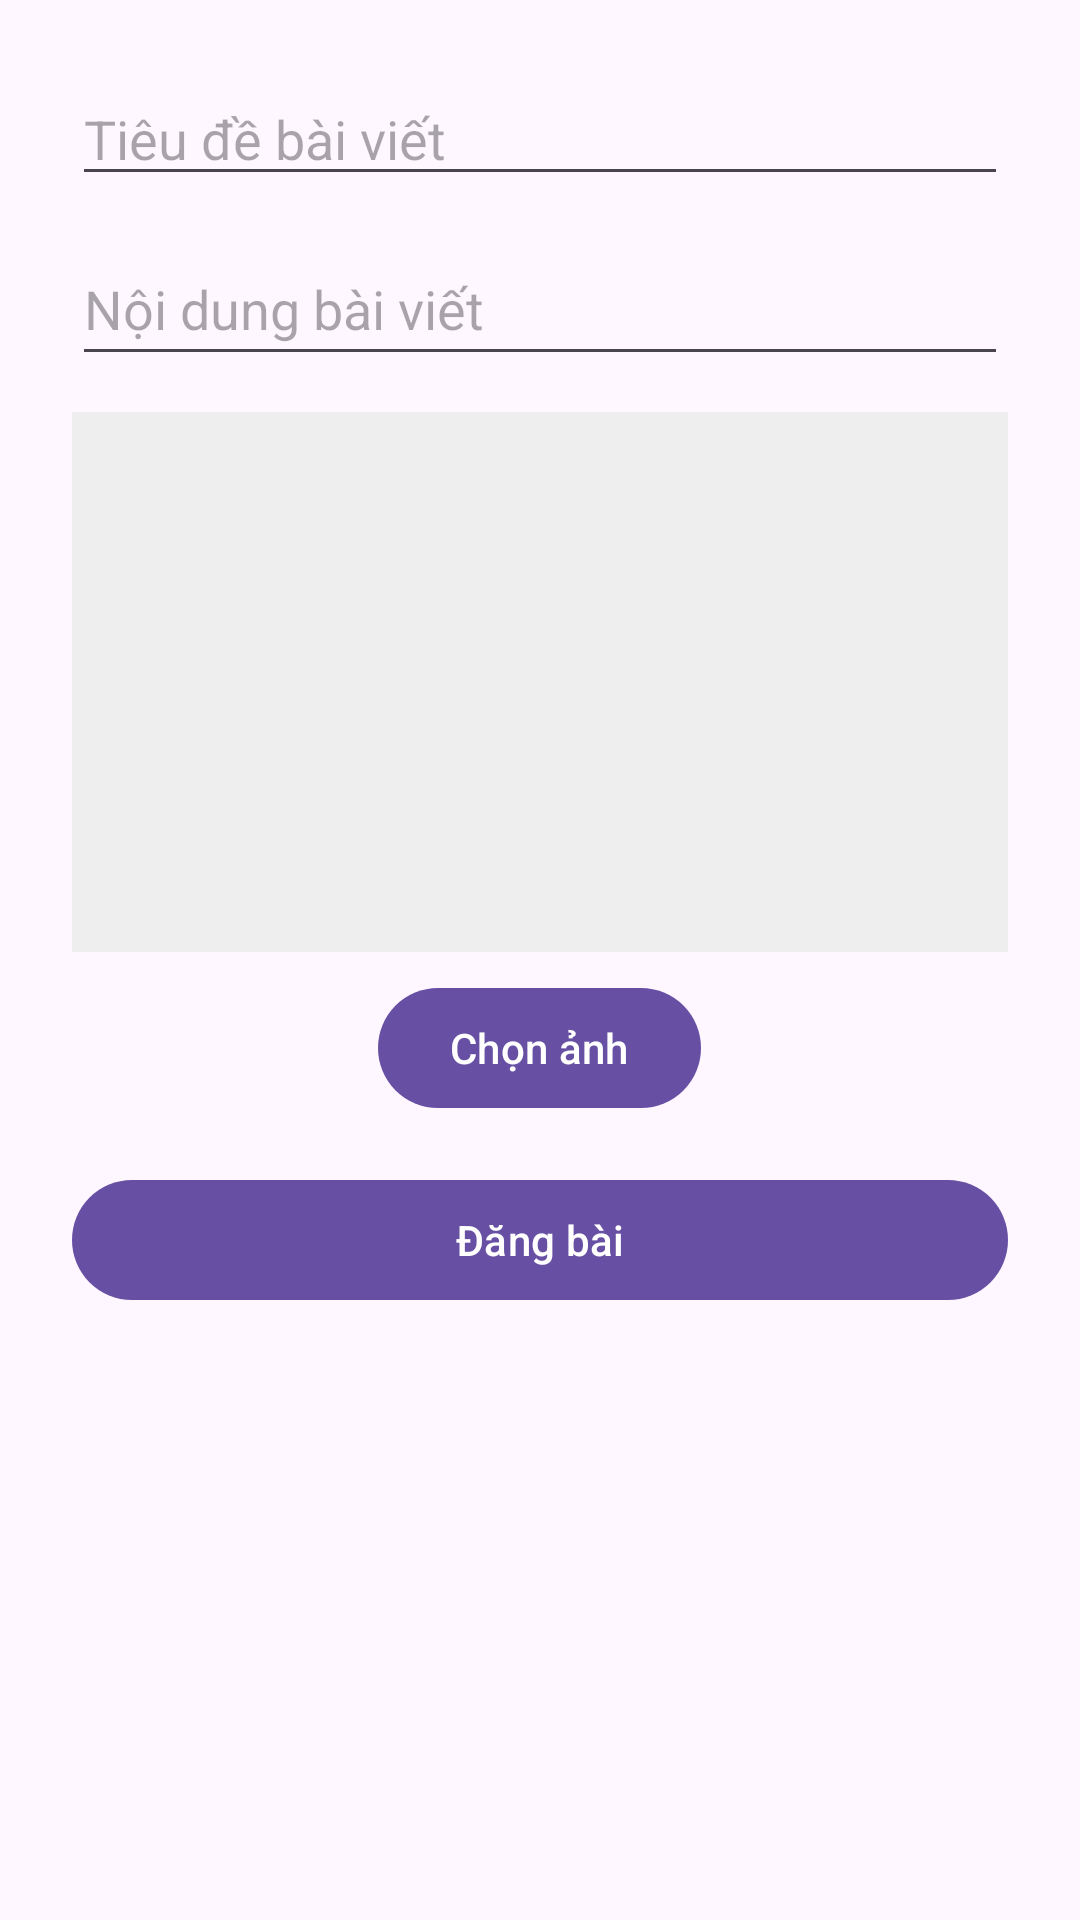

Android layout source for this screen:
<!-- AndroidManifest.xml: application theme Theme.FU_SELF_LEARNING_APP -->
<!-- res/layout/dialog_create_post.xml -->
<?xml version="1.0" encoding="utf-8"?>
<LinearLayout xmlns:android="http://schemas.android.com/apk/res/android"
    android:layout_width="match_parent"
    android:layout_height="wrap_content"
    android:orientation="vertical"
    android:padding="24dp">

    <EditText
        android:id="@+id/editPostTitle"
        android:layout_width="match_parent"
        android:layout_height="wrap_content"
        android:hint="Tiêu đề bài viết"
        android:layout_marginBottom="12dp"
        android:minHeight="40dp"/>

    <EditText
        android:id="@+id/editPostBody"
        android:layout_width="match_parent"
        android:layout_height="wrap_content"
        android:hint="Nội dung bài viết"
        android:layout_marginBottom="12dp"
        android:minHeight="48dp"/>

    <ImageView
        android:id="@+id/imagePostPreview"
        android:layout_width="match_parent"
        android:layout_height="180dp"
        android:scaleType="centerCrop"
        android:src="@drawable/ic_launcher_background"
        android:contentDescription="Ảnh bài post"
        android:layout_gravity="center_horizontal"
        android:background="#EEE"
        android:layout_marginBottom="8dp"/>

    <Button
        android:id="@+id/btnPickImage"
        android:layout_width="wrap_content"
        android:layout_height="wrap_content"
        android:text="Chọn ảnh"
        android:layout_gravity="center_horizontal"
        android:layout_marginBottom="16dp"/>

    <Button
        android:id="@+id/btnCreatePost"
        android:layout_width="match_parent"
        android:layout_height="wrap_content"
        android:text="Đăng bài"/>

</LinearLayout>
<!-- resources referenced by this layout -->
<resources>
  <style name="Theme.FU_SELF_LEARNING_APP" parent="Base.Theme.FU_SELF_LEARNING_APP" />
  <style name="Base.Theme.FU_SELF_LEARNING_APP" parent="Theme.Material3.DayNight.NoActionBar">
          
          
      </style>
</resources>
